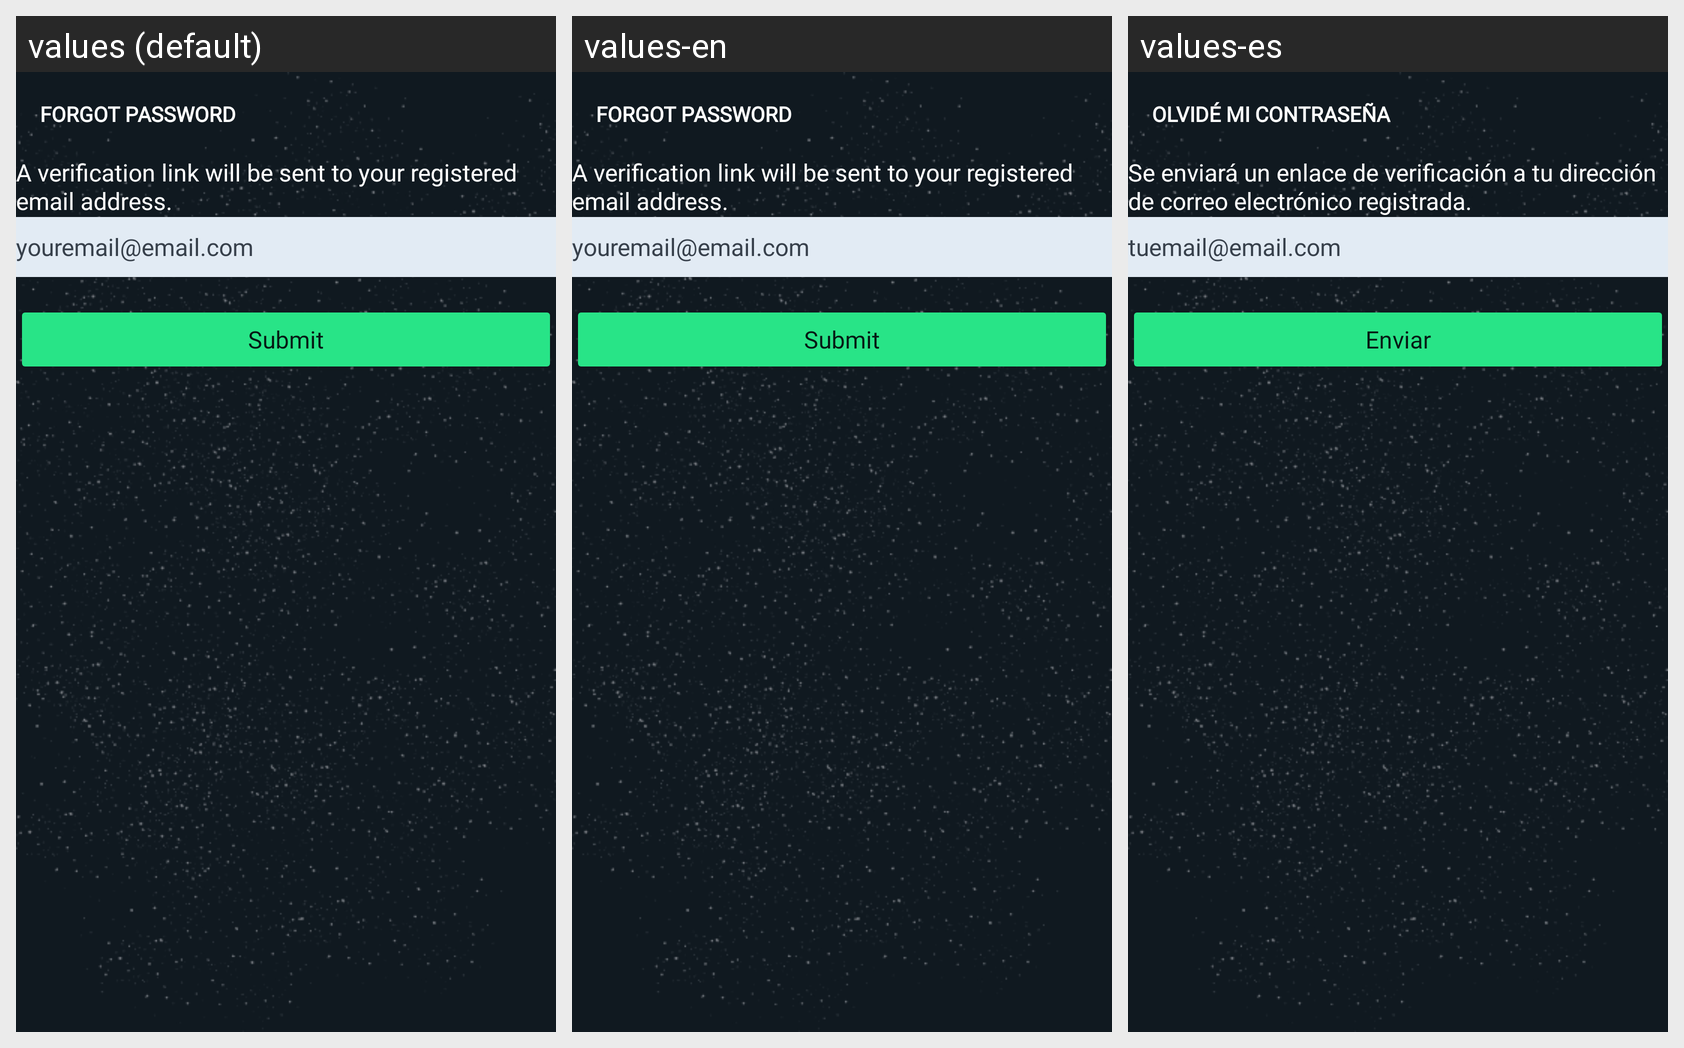

Here is an Android app screen in its default locale and in the app's own translations. Write out the translated-string differences for the strings that appear on this screen.
Android screen res/layout/activity_forgot_password.xml rendered under 3 locales, left to right: values (default), values-en, values-es. Device: Nexus 5 (rendered at 1080×1920; each locale shown at half size, 540×960, under a caption strip naming it); theme AppTheme.
Strings drawn on this screen, with the default value and each locale's value (text and hints the layout hard-codes, and strings that could not be matched under every locale, appear in the picture but are not listed):

forgot_password_
  values: Forgot Password
  values-en: Forgot Password
  values-es: Olvidé mi contraseña

a_verification_link_will_be
  values: A verification link will be sent to your registered email address.
  values-en: A verification link will be sent to your registered email address.
  values-es: Se enviará un enlace de verificación a tu dirección de correo electrónico registrada.

email_hint
  values: youremail@email.com
  values-en: youremail@email.com
  values-es: tuemail@email.com

str_submit
  values: Submit
  values-en: Submit
  values-es: Enviar
